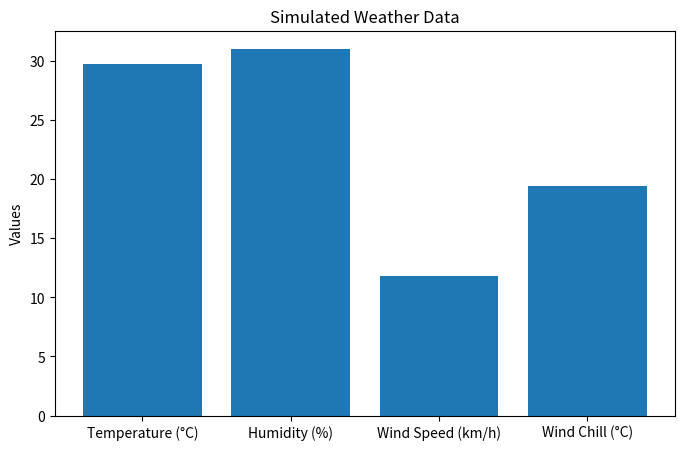

Reproduce this figure in Python.
# Importing standard libraries
import random  # For generating random weather data
import datetime  # For getting the current date and time
import time  # For simulating time between data points
import math  # For calculating wind chill
import os  # For interacting with the file system
import logging  # For logging information

# Importing a popular external library
import matplotlib.pyplot as plt  # For visualizing data

# Setup logging configuration
logging.basicConfig(level=logging.INFO, format='%(asctime)s - %(message)s')
logger = logging.getLogger()

# Simulate data collection for a single time point
temperature = round(random.uniform(-10, 40), 1)  # Generate temperature in °C
humidity = random.randint(20, 100)  # Generate humidity percentage
wind_speed = round(random.uniform(0, 15), 1)  # Generate wind speed in km/h
wind_chill = round(temperature - (math.sqrt(wind_speed) * 3), 1)  # Simple wind chill calculation

# Log the collected weather data
logger.info(f"Temperature: {temperature}°C, Humidity: {humidity}%, Wind Speed: {wind_speed} km/h, Wind Chill: {wind_chill}°C")

# Visualize the data in a simple bar chart
plt.figure(figsize=(8, 5))
plt.bar(["Temperature (°C)", "Humidity (%)", "Wind Speed (km/h)", "Wind Chill (°C)"], [temperature, humidity, wind_speed, wind_chill])
plt.title("Simulated Weather Data")
plt.ylabel("Values")
plt.show()

# Save weather data to a text file
output_path = "weather_data_single_point.txt"
with open(output_path, "w") as f:
    f.write(f"Temperature: {temperature}°C\n")
    f.write(f"Humidity: {humidity}%\n")
    f.write(f"Wind Speed: {wind_speed} km/h\n")
    f.write(f"Wind Chill: {wind_chill}°C\n")
print(f"Weather data saved to {os.path.abspath(output_path)}")
